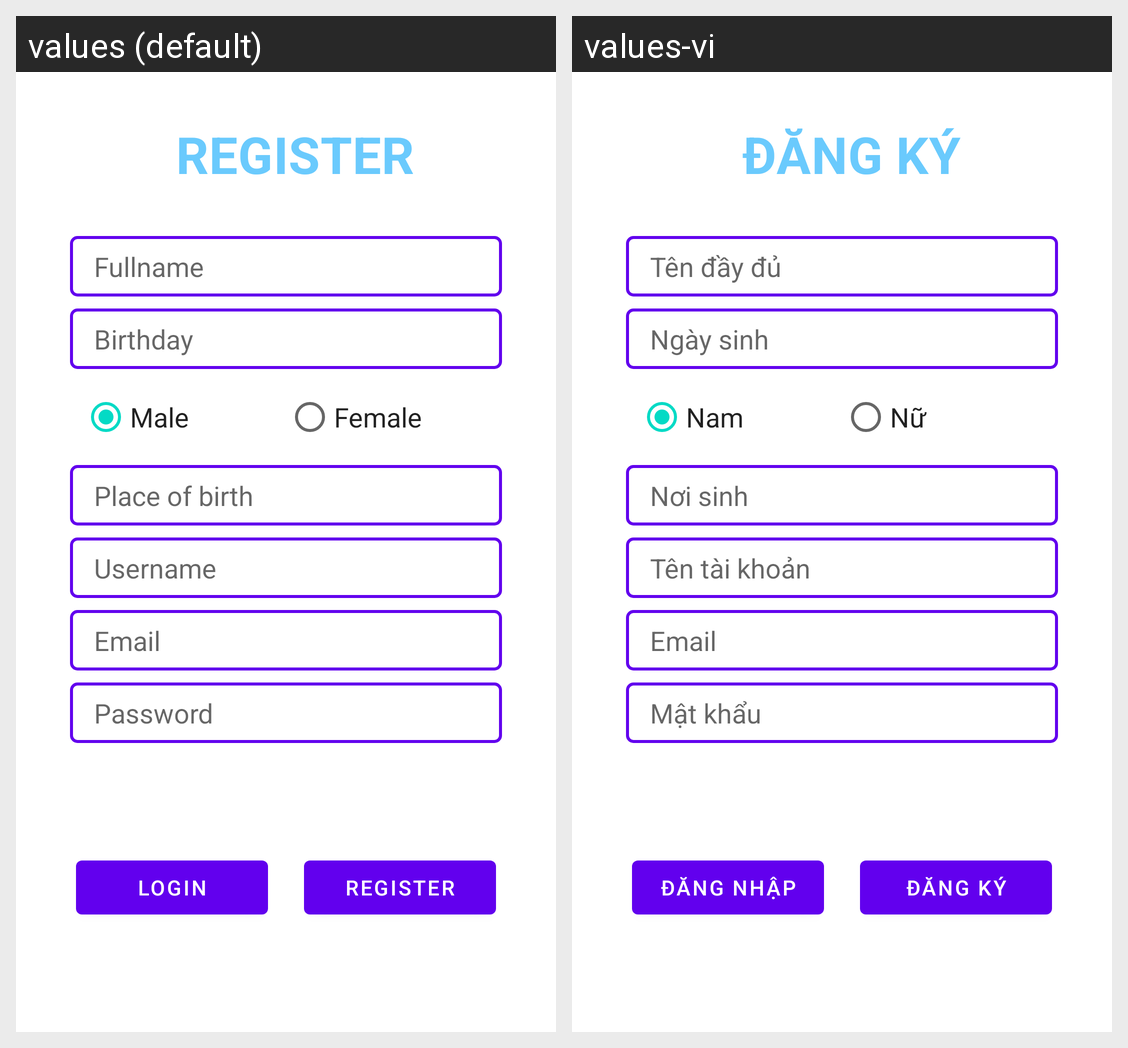

The Android screen above is rendered under two locales of the same app. Produce the string resources it draws, with the default and per-locale values.
Android screen res/layout/dialog_fragment_register.xml rendered under 2 locales, left to right: values (default), values-vi. Device: Nexus 5 (rendered at 1080×1920; each locale shown at half size, 540×960, under a caption strip naming it); theme AppTheme.
Strings drawn on this screen, with the default value and each locale's value (text and hints the layout hard-codes, and strings that could not be matched under every locale, appear in the picture but are not listed):

register_text_gender_male
  values: Male
  values-vi: Nam

register_text_gender_female
  values: Female
  values-vi: Nữ

register_title_register
  values: REGISTER
  values-vi: ĐĂNG KÝ

register_button_text_login
  values: LOGIN
  values-vi: ĐĂNG NHẬP

register_button_text_register
  values: REGISTER
  values-vi: ĐĂNG KÝ

register_hint_fullname
  values: Fullname
  values-vi: Tên đầy đủ

register_hint_birthday
  values: Birthday
  values-vi: Ngày sinh

register_hint_place_of_birth
  values: Place of birth
  values-vi: Nơi sinh

register_hint_username
  values: Username
  values-vi: Tên tài khoản

register_hint_email
  values: Email
  values-vi: Email

register_hint_password
  values: Password
  values-vi: Mật khẩu
